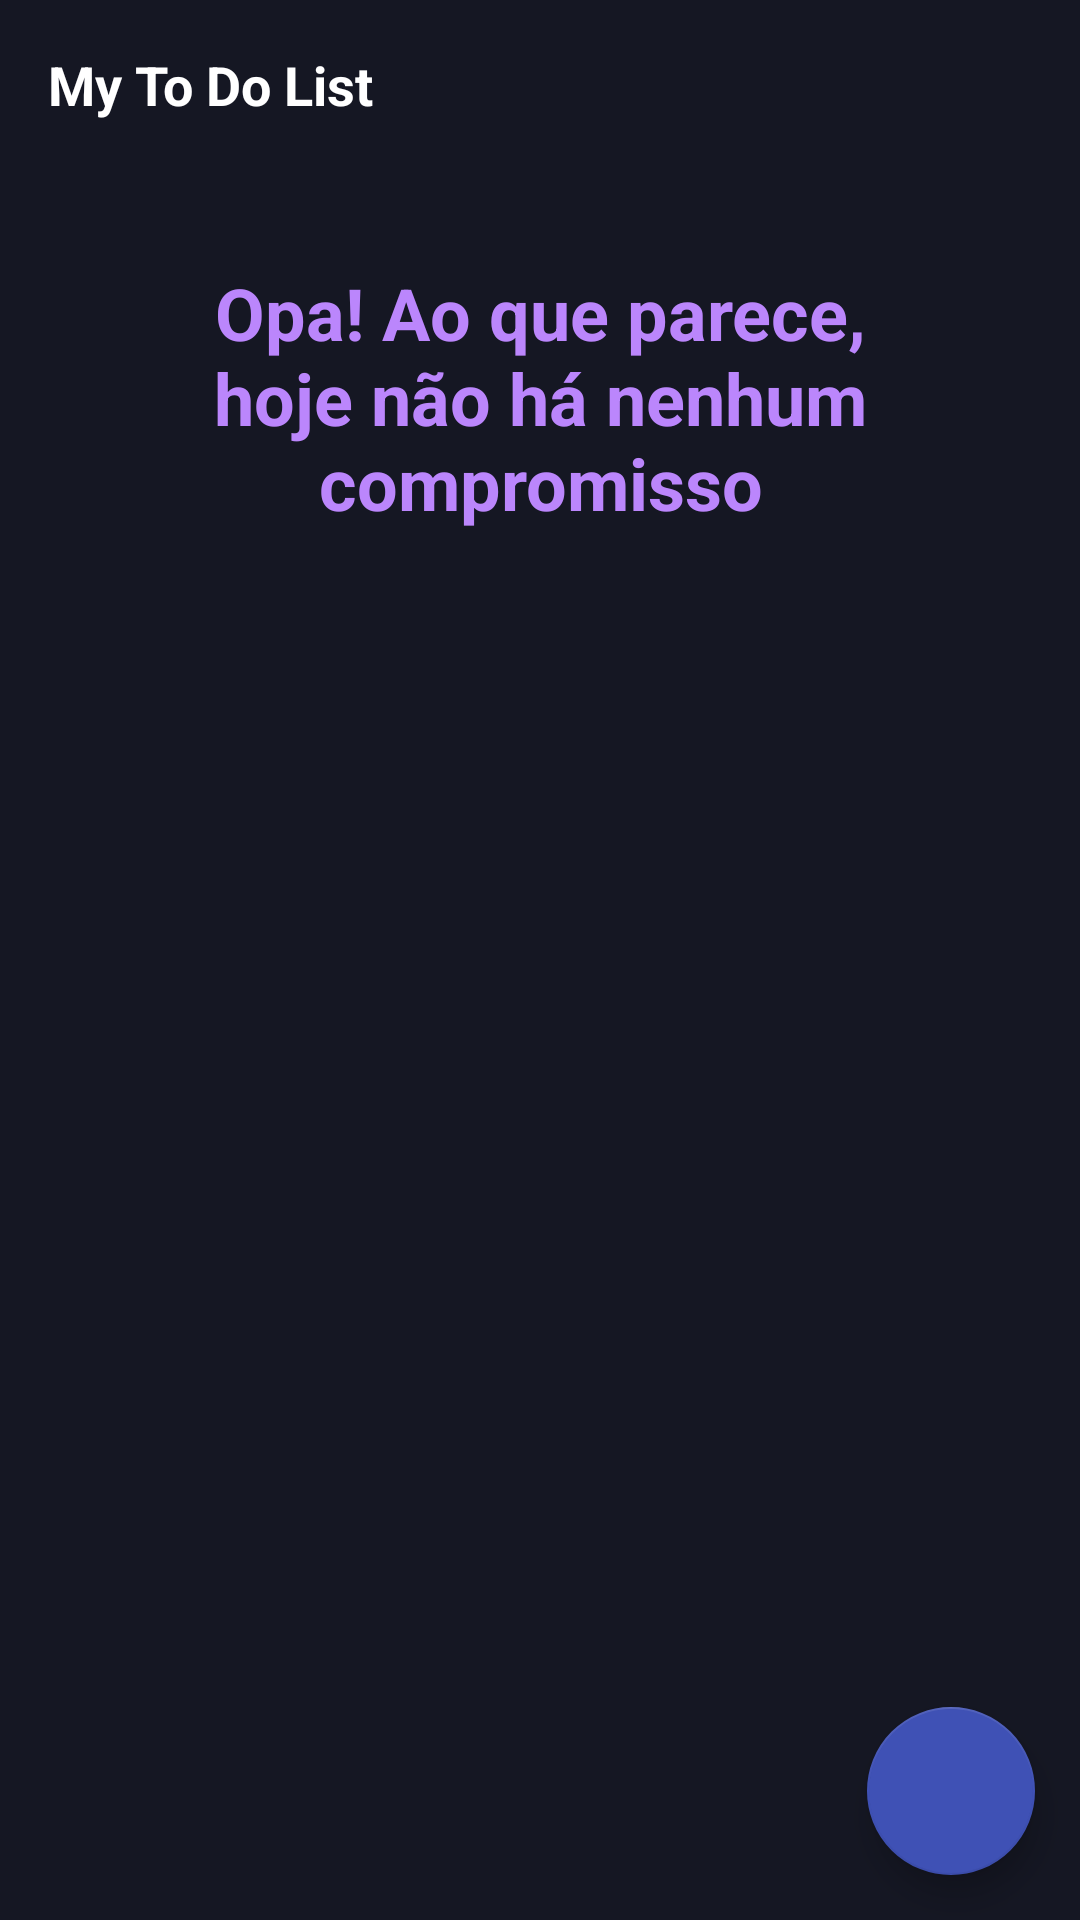

Reconstruct the res/layout file that produces this screen, plus the resources it refers to.
<!-- AndroidManifest.xml: application theme Theme.MyToDoList -->
<!-- res/layout/activity_main.xml -->
<?xml version="1.0" encoding="utf-8"?>
<androidx.constraintlayout.widget.ConstraintLayout xmlns:android="http://schemas.android.com/apk/res/android"
    xmlns:app="http://schemas.android.com/apk/res-auto"
    xmlns:tools="http://schemas.android.com/tools"
    android:layout_width="match_parent"
    android:layout_height="match_parent"
    android:background="@color/darkGray"
    tools:context=".MainActivity">

    <include
        android:id="@+id/empty_layout"
        layout="@layout/empty_state"
        android:visibility="visible"/>

    <TextView
        android:id="@+id/tv_app_title"
        android:layout_width="wrap_content"
        android:layout_height="wrap_content"
        android:text="@string/my_to_do_list"
        android:textStyle="bold"
        android:textSize="18sp"
        android:textColor="@color/white"
        app:layout_constraintTop_toTopOf="parent"
        app:layout_constraintStart_toStartOf="parent"
        android:layout_margin="16dp"
        tools:layout_editor_absoluteX="36dp"
        tools:layout_editor_absoluteY="37dp" />

    <androidx.recyclerview.widget.RecyclerView
        android:id="@+id/rv_tasks"
        app:layoutManager="androidx.recyclerview.widget.LinearLayoutManager"
        android:layout_width="match_parent"
        android:layout_height="0dp"
        android:layout_margin="20dp"
        tools:listitem="gone"
        tools:itemCount="10"
        app:layout_constraintTop_toBottomOf="@+id/tv_app_title"
        app:layout_constraintBottom_toTopOf="@+id/fab_add"
/>
    <com.google.android.material.floatingactionbutton.FloatingActionButton
        android:id="@+id/fab_add"
        android:layout_width="wrap_content"
        android:layout_height="wrap_content"
        android:layout_margin="15dp"
        android:src="@drawable/ic_add"
        app:backgroundTint="#3F51B5"
        app:layout_constraintBottom_toBottomOf="parent"
        app:layout_constraintEnd_toEndOf="parent"/>



</androidx.constraintlayout.widget.ConstraintLayout>
<!-- res/layout/empty_state.xml (included above) -->
<?xml version="1.0" encoding="utf-8"?>
<androidx.constraintlayout.widget.ConstraintLayout xmlns:android="http://schemas.android.com/apk/res/android"

    android:id="@+id/empty_state_page"
    android:layout_width="match_parent"
    android:layout_height="match_parent"
    xmlns:app="http://schemas.android.com/apk/res-auto"
    android:layout_margin="16dp">



    <TextView
        android:layout_width="match_parent"
        android:layout_height="wrap_content"
        android:layout_margin="16dp"
        android:text="Opa! Ao que parece, hoje não há nenhum compromisso"
        app:layout_constraintEnd_toEndOf="parent"
        app:layout_constraintBottom_toTopOf="@id/empty_state_icon"
        android:textSize="24sp"
        android:textColor="@color/purple_200"
        android:textStyle="bold"
        android:gravity="center"/>

    <ImageView
        android:id="@+id/empty_state_icon"
        android:layout_width="267dp"
        android:layout_height="254dp"
        android:layout_margin="50dp"
        android:src="@drawable/sloth"
        app:layout_constraintBottom_toBottomOf="parent"
        app:layout_constraintEnd_toEndOf="parent"
        app:layout_constraintStart_toStartOf="parent"
        app:layout_constraintTop_toTopOf="parent" />

</androidx.constraintlayout.widget.ConstraintLayout>
<!-- resources referenced by this layout -->
<resources>
  <color name="darkGray">#151723</color>
  <color name="purple_200">#FFBB86FC</color>
  <color name="white">#FFFFFFFF</color>
  <string name="my_to_do_list">My To Do List</string>
  <style name="Theme.MyToDoList" parent="Theme.MaterialComponents.DayNight.NoActionBar">
          
          <item name="colorPrimary">@color/purple_500</item>
          <item name="colorPrimaryVariant">#150043</item>
          <item name="colorOnPrimary">@color/white</item>
          
          <item name="colorSecondary">@color/teal_200</item>
          <item name="colorSecondaryVariant">@color/teal_700</item>
          <item name="colorOnSecondary">@color/black</item>
          
          <item name="android:statusBarColor" tools:targetApi="l">?attr/colorPrimaryVariant</item>
          
      </style>
  <color name="purple_500">#FF6200EE</color>
  <color name="teal_200">#FF03DAC5</color>
  <color name="teal_700">#FF018786</color>
  <color name="black">#FF000000</color>
</resources>
